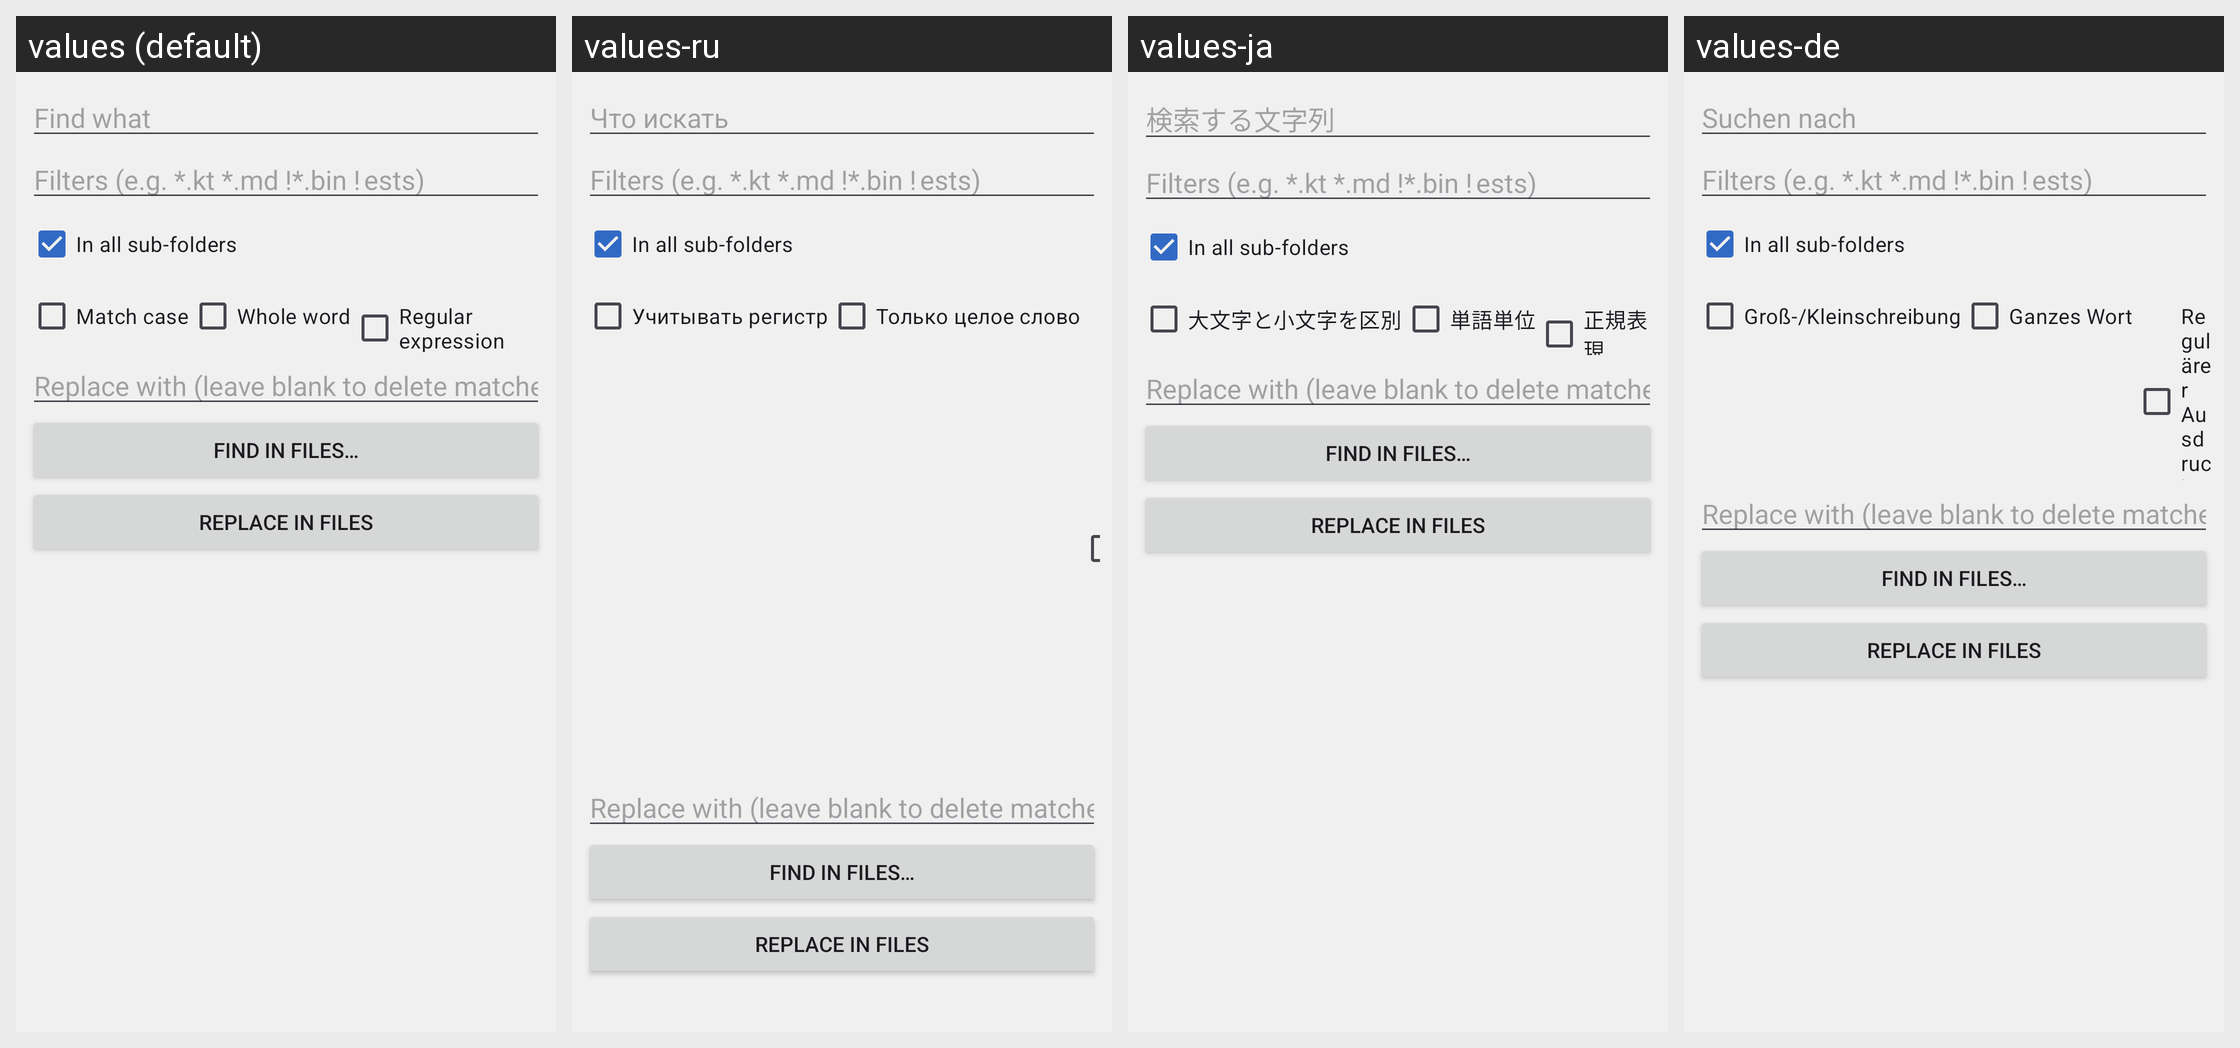

Locale-by-locale string values for the Android screen shown in this grid:
Android screen res/layout/activity_find_in_files.xml rendered under 4 locales, left to right: values (default), values-ru, values-ja, values-de. Device: Nexus 5 (rendered at 1080×1920; each locale shown at half size, 540×960, under a caption strip naming it); theme Theme.NoteDroidPlusPlus.
Other locales in the repository, not shown: values-es, values-fr, values-pl.
Strings drawn on this screen, with the default value and each locale's value (text and hints the layout hard-codes, and strings that could not be matched under every locale, appear in the picture but are not listed):

find_what
  values: Find what
  values-ru: Что искать
  values-ja: 検索する文字列
  values-de: Suchen nach

fif_filters_hint
  values: Filters (e.g. *.kt *.md !*.bin !	ests)
  values-ru: Filters (e.g. *.kt *.md !*.bin !	ests)  [not translated; the default value is used]
  values-ja: Filters (e.g. *.kt *.md !*.bin !	ests)  [not translated; the default value is used]
  values-de: Filters (e.g. *.kt *.md !*.bin !	ests)  [not translated; the default value is used]

fif_all_subfolders
  values: In all sub-folders
  values-ru: In all sub-folders  [not translated; the default value is used]
  values-ja: In all sub-folders  [not translated; the default value is used]
  values-de: In all sub-folders  [not translated; the default value is used]

match_case
  values: Match case
  values-ru: Учитывать регистр
  values-ja: 大文字と小文字を区別
  values-de: Groß-/Kleinschreibung

match_whole_word
  values: Whole word
  values-ru: Только целое слово
  values-ja: 単語単位
  values-de: Ganzes Wort

fif_replace_hint
  values: Replace with (leave blank to delete matches)
  values-ru: Replace with (leave blank to delete matches)  [not translated; the default value is used]
  values-ja: Replace with (leave blank to delete matches)  [not translated; the default value is used]
  values-de: Replace with (leave blank to delete matches)  [not translated; the default value is used]

action_find_in_files
  values: Find in Files…
  values-ru: Find in Files…  [not translated; the default value is used]
  values-ja: Find in Files…  [not translated; the default value is used]
  values-de: Find in Files…  [not translated; the default value is used]

fif_replace_all
  values: Replace in Files
  values-ru: Replace in Files  [not translated; the default value is used]
  values-ja: Replace in Files  [not translated; the default value is used]
  values-de: Replace in Files  [not translated; the default value is used]
